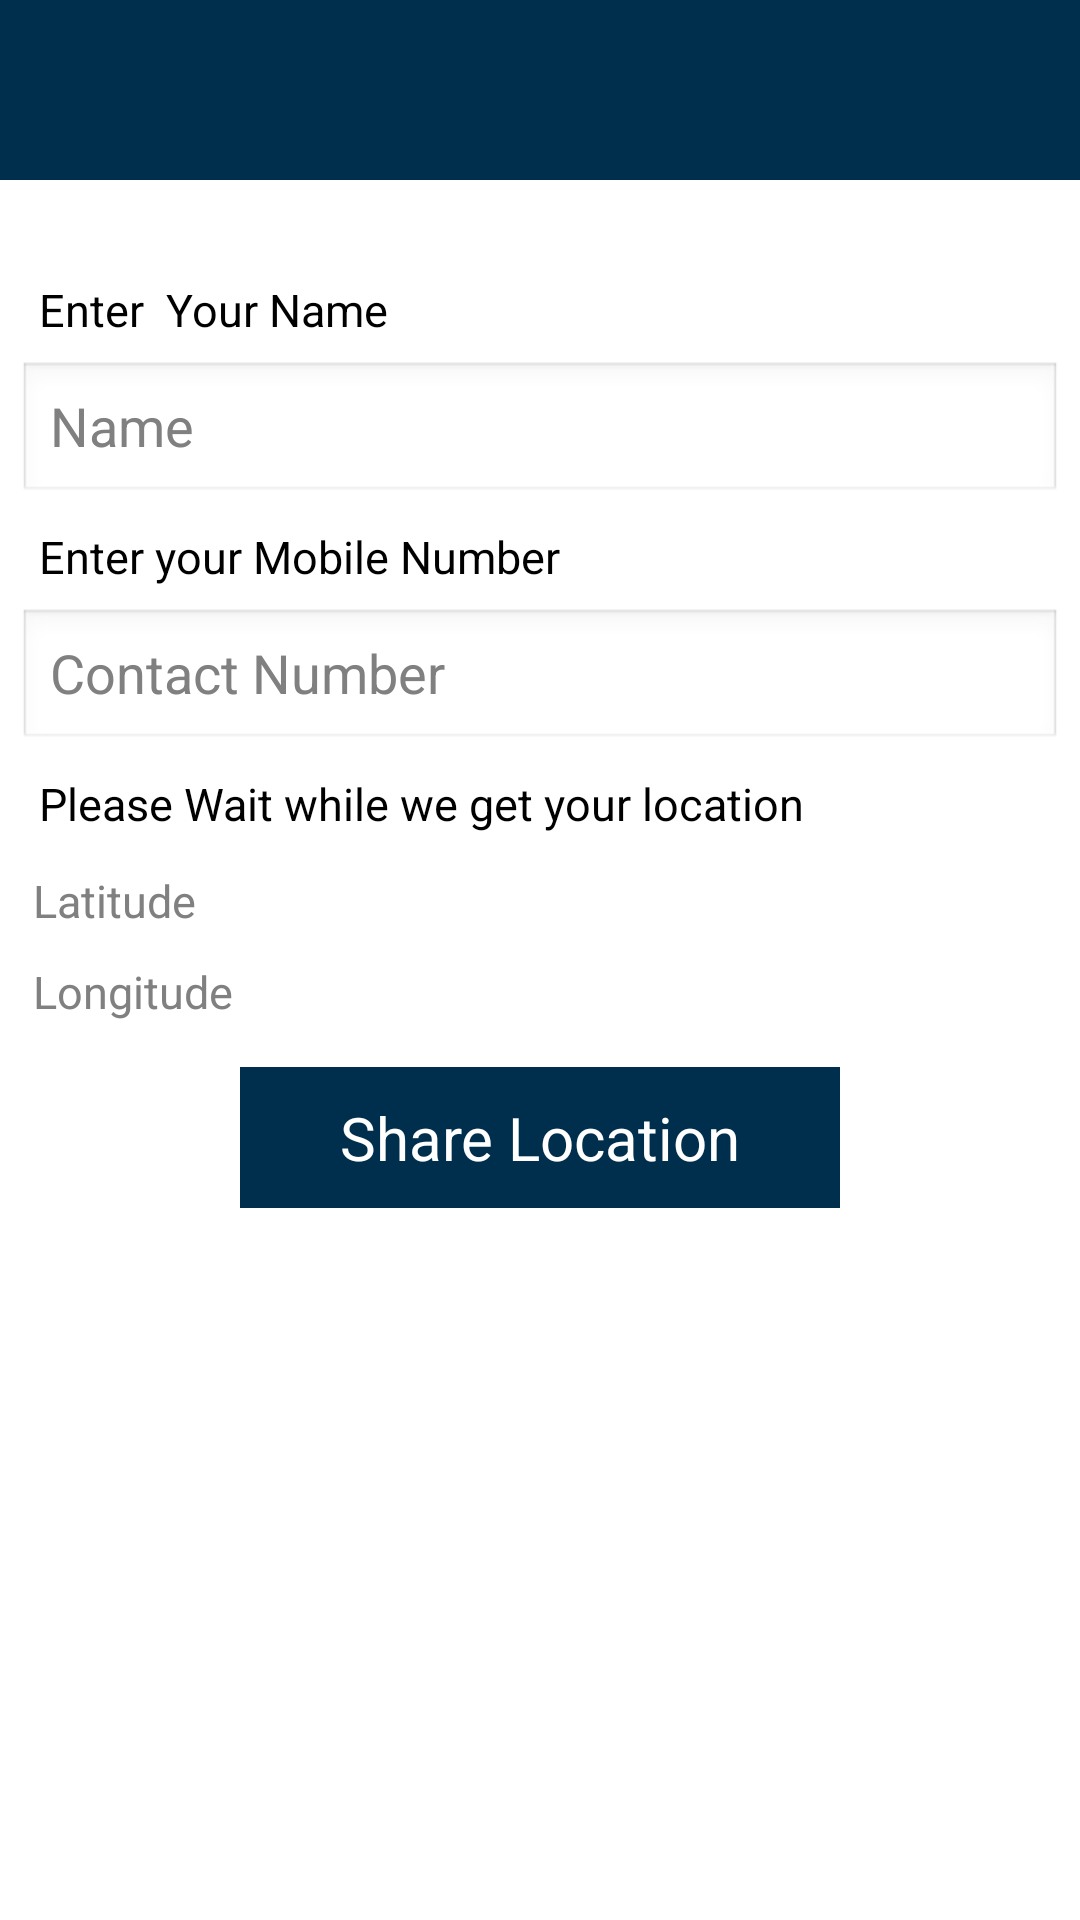

Android layout source for this screen:
<!-- AndroidManifest.xml: application theme AppTheme -->
<!-- res/layout/activity_share_.xml -->
<LinearLayout xmlns:android="http://schemas.android.com/apk/res/android"
    xmlns:tools="http://schemas.android.com/tools"
    xmlns:app="http://schemas.android.com/apk/res-auto"
    android:id="@+id/LinearLayout1"
    android:layout_width="match_parent"
    android:layout_height="match_parent"
    android:orientation="vertical">

    <android.support.v7.widget.Toolbar
        android:id="@+id/my_toolbar"
        android:layout_width="match_parent"
        android:layout_height="60dp"
        android:background="#002e4d"
        app:titleTextColor="#FFFFFF"
        android:theme="@style/ThemeOverlay.AppCompat.ActionBar" />
    <ScrollView
        android:layout_width="match_parent"
        android:layout_height="wrap_content"
        android:orientation="vertical">

        <LinearLayout
            android:layout_width="match_parent"
            android:layout_height="wrap_content"
            android:orientation="vertical">

            <LinearLayout
                android:layout_width="match_parent"
                android:layout_height="wrap_content"
                android:layout_marginBottom="10dp"
                android:layout_marginTop="20dp"
                android:orientation="vertical"
                android:padding="6dip">

                <TextView
                    android:layout_width="match_parent"
                    android:layout_height="wrap_content"
                    android:layout_margin="2dp"
                    android:padding="5dp"
                    android:text="Enter  Your Name"
                    android:textColor="#000000"
                    android:textSize="15dp" />

                <EditText
                    android:id="@+id/name"
                    android:layout_width="match_parent"
                    android:layout_height="wrap_content"
                    android:layout_weight="1"
                    android:ems="10"
                    android:hint="Name"
                    android:textColor="#000000"/>

                <TextView
                    android:layout_width="match_parent"
                    android:layout_height="wrap_content"
                    android:layout_margin="2dp"
                    android:padding="5dp"
                    android:text="Enter your Mobile Number"
                    android:textColor="#000000"
                    android:textSize="15dp" />

                <EditText
                    android:id="@+id/number"
                    android:layout_width="match_parent"
                    android:layout_height="wrap_content"
                    android:layout_weight="1"
                    android:ems="10"
                    android:hint="Contact Number"
                    android:textColor="#000000" />

                <TextView
                    android:layout_width="match_parent"
                    android:layout_height="wrap_content"
                    android:layout_margin="2dp"
                    android:padding="5dp"
                    android:text="Please Wait while we get your location"
                    android:textColor="#000000"
                    android:textSize="15dp" />


                <TextView
                    android:id="@+id/latitude"
                    android:layout_width="match_parent"
                    android:layout_height="wrap_content"
                    android:layout_weight="1"
                    android:ems="10"
                    android:textSize="15dp"
                    android:padding="5dp"
                    android:hint="Latitude"
                    android:textColor="#000000"/>

                <TextView
                    android:id="@+id/longitude"
                    android:layout_width="match_parent"
                    android:layout_height="wrap_content"
                    android:layout_weight="1"
                    android:ems="10"
                    android:textSize="15dp"
                    android:padding="5dp"
                    android:hint="Longitude"
                    android:textColor="#000000" />

                <Button
                    android:id="@+id/sharelocation"
                    android:layout_width="200dp"
                    android:layout_height="wrap_content"
                    android:layout_gravity="center_horizontal"
                    android:layout_margin="10dp"
                    android:background="#002e4d"
                    android:padding="10dp"
                    android:text="Share Location"
                    android:textColor="#FFFFFF"
                    android:textSize="20dp" />

            </LinearLayout>
        </LinearLayout>
    </ScrollView>
</LinearLayout>
<!-- resources referenced by this layout -->
<resources>
  <style name="AppTheme" parent="AppBaseTheme">
          
      </style>
  <style name="AppBaseTheme" parent="android:Theme.Light">
          
      </style>
</resources>
